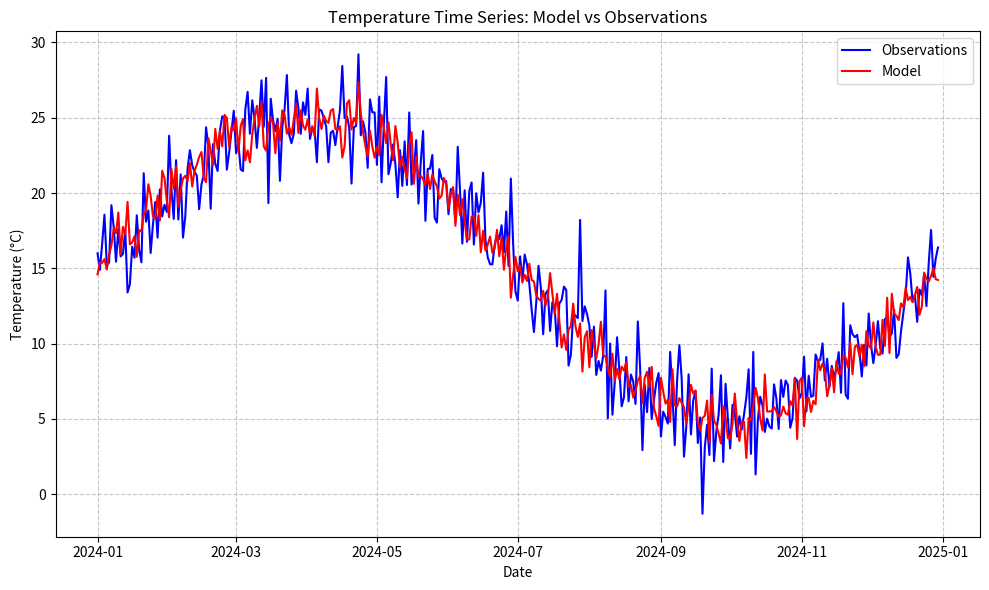
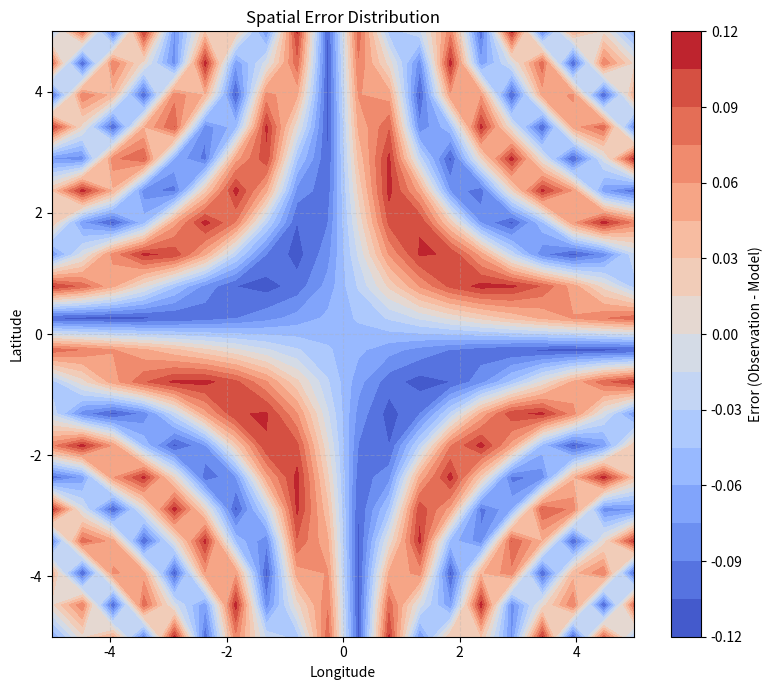

Write Python code to recreate these figures, in order.
#!/usr/bin/env python3
import numpy as np
import matplotlib.pyplot as plt
import pandas as pd
from matplotlib import cm
from datetime import datetime, timedelta

# Create a directory for figures if it doesn't exist
import os
if not os.path.exists('figures'):
    os.makedirs('figures')

# Generate time series data
def generate_time_series():
    print("Generating time series plot...")
    # Create sample time series
    np.random.seed(42)
    days = 365
    dates = [datetime(2024, 1, 1) + timedelta(days=i) for i in range(days)]
    temp_actual = 15 + 10 * np.sin(np.linspace(0, 2*np.pi, days)) + np.random.normal(0, 2, days)
    temp_model = 15 + 10 * np.sin(np.linspace(0, 2*np.pi, days)) + np.random.normal(0, 1, days)
    
    # Plot time series
    plt.figure(figsize=(10, 6))
    plt.plot(dates, temp_actual, 'b-', label='Observations')
    plt.plot(dates, temp_model, 'r-', label='Model')
    plt.title('Temperature Time Series: Model vs Observations')
    plt.xlabel('Date')
    plt.ylabel('Temperature (°C)')
    plt.legend()
    plt.grid(True, linestyle='--', alpha=0.7)
    plt.tight_layout()
    plt.savefig('figures/time_series.pdf')
    plt.close()

# Generate error map
def generate_error_map():
    print("Generating error map...")
    # Create a spatial grid
    grid_size = 20
    x = np.linspace(-5, 5, grid_size)
    y = np.linspace(-5, 5, grid_size)
    X, Y = np.meshgrid(x, y)
    
    # Generate "true" data and "model" data with some differences
    Z_true = np.exp(-(X**2 + Y**2)/5) + 0.1*np.sin(X*Y)
    Z_model = np.exp(-(X**2 + Y**2)/5) + 0.05*np.cos(X*Y)
    Z_error = Z_true - Z_model
    
    # Plot error map
    plt.figure(figsize=(8, 7))
    plt.contourf(X, Y, Z_error, 20, cmap=cm.coolwarm)
    plt.colorbar(label='Error (Observation - Model)')
    plt.title('Spatial Error Distribution')
    plt.xlabel('Longitude')
    plt.ylabel('Latitude')
    plt.grid(True, linestyle='--', alpha=0.3)
    plt.tight_layout()
    plt.savefig('figures/error_map.pdf')
    plt.close()

# Generate table data
def generate_table_data():
    print("Generating table data...")
    # Create a sample statistical table
    regions = ['North', 'South', 'East', 'West', 'Central']
    metrics = ['RMSE', 'Correlation', 'Bias', 'Std Dev']
    
    # Generate random data for the table
    np.random.seed(42)
    data = {}
    for metric in metrics:
        if metric == 'Correlation':
            data[metric] = np.random.uniform(0.5, 0.95, len(regions))
        elif metric == 'Bias':
            data[metric] = np.random.uniform(-2, 2, len(regions))
        elif metric == 'RMSE':
            data[metric] = np.random.uniform(1, 5, len(regions))
        else:
            data[metric] = np.random.uniform(0.5, 3, len(regions))
    
    # Create a DataFrame
    df = pd.DataFrame(data, index=regions)
    
    # Format the table data
    formatted_table = df.round(2)
    
    # Save as CSV
    formatted_table.to_csv('figures/statistics.csv')
    
    # Generate LaTeX table code
    with open('figures/statistics_table.tex', 'w') as f:
        f.write('\\begin{table}[htbp]\n')
        f.write('\\centering\n')
        f.write('\\caption{Statistical Comparison by Region}\n')
        f.write('\\label{tab:statistics}\n')
        f.write('\\begin{tabular}{l' + 'r' * len(metrics) + '}\n')
        f.write('\\toprule\n')
        
        # Header row
        f.write('Region & ' + ' & '.join(metrics) + ' \\\\\n')
        f.write('\\midrule\n')
        
        # Data rows
        for region in regions:
            row_values = [f"{formatted_table.loc[region, metric]:.2f}" for metric in metrics]
            f.write(f"{region} & " + " & ".join(row_values) + " \\\\\n")
            
        f.write('\\bottomrule\n')
        f.write('\\end{tabular}\n')
        f.write('\\end{table}\n')

if __name__ == "__main__":
    print("Generating figures and data for the report...")
    generate_time_series()
    generate_error_map()
    generate_table_data()
    print("Done! All figures and data have been saved to the 'figures' directory.")
